The GitHub repository T3rrybl3/peach-onion-classifier contains a labelled image folder "dataset_stratified_split" with 3 categories: brown onion, purple onion, peach. Examples follow, each with its label.

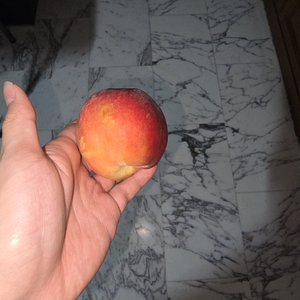
Label: peach

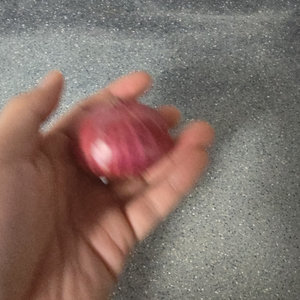
Label: purple onion

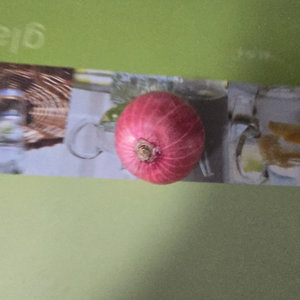
Label: purple onion

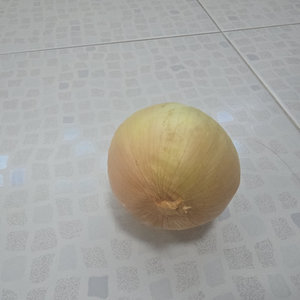
Label: brown onion

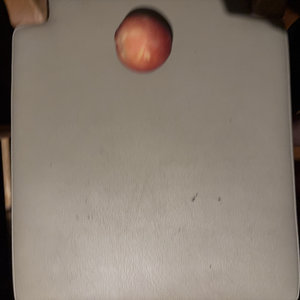
Label: peach

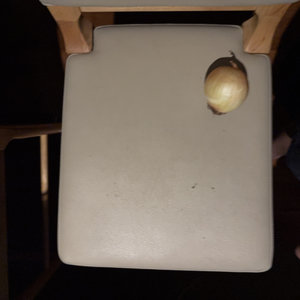
Label: brown onion
